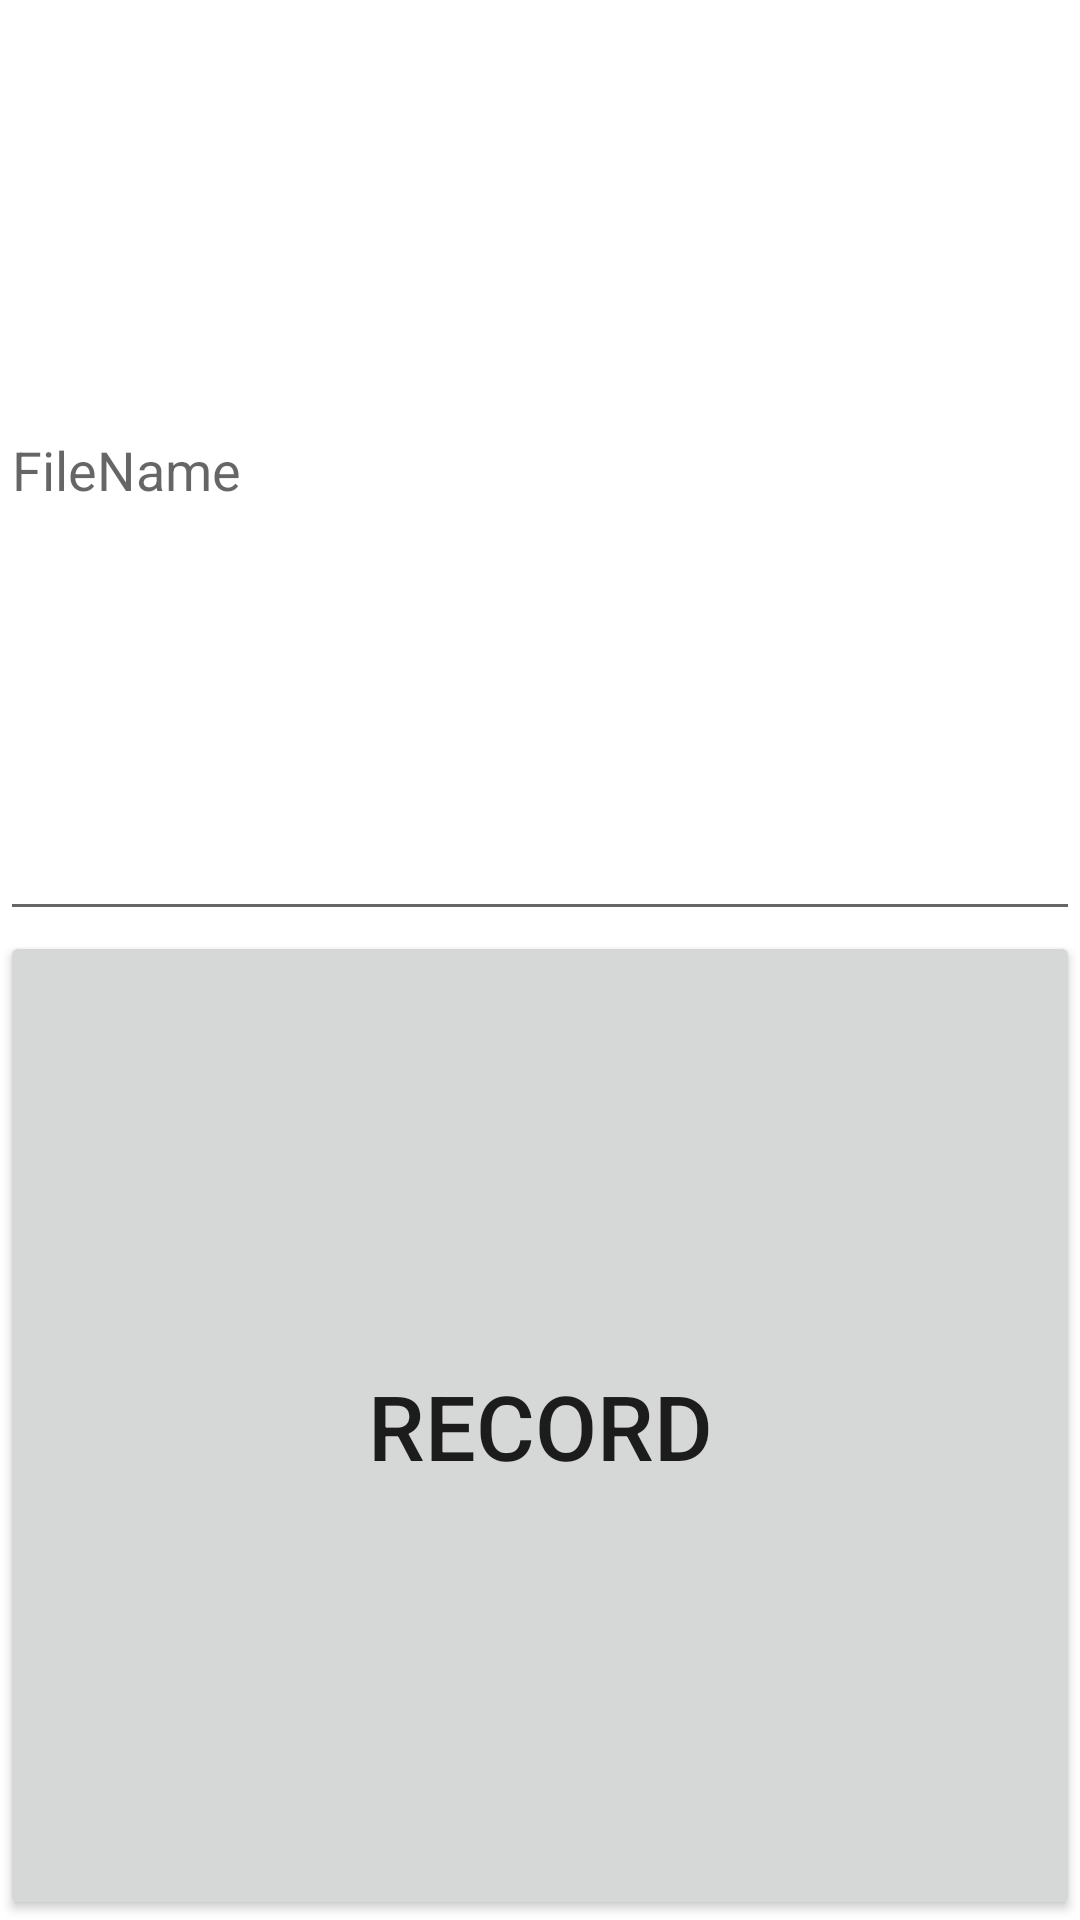

Layout XML and referenced resources for this Android screen:
<!-- AndroidManifest.xml: application theme Theme.SleepDiagnostics -->
<!-- res/layout/activity_recorder.xml -->
<?xml version="1.0" encoding="utf-8"?>
<androidx.appcompat.widget.LinearLayoutCompat xmlns:android="http://schemas.android.com/apk/res/android"
    xmlns:tools="http://schemas.android.com/tools"
    android:layout_width="match_parent"
    android:layout_height="match_parent"
    android:orientation="vertical"
    tools:context=".Recorder">


    <EditText
        android:id="@+id/tw_recorder_fileName"
        android:layout_width="match_parent"
        android:layout_height="wrap_content"
        android:layout_weight="1"
        android:hint="FileName"
        tools:ignore="MissingConstraints"
        tools:layout_editor_absoluteX="81dp"
        tools:layout_editor_absoluteY="607dp" />

    <Button
        android:id="@+id/btn_recorder_startRecording"
        android:layout_width="match_parent"
        android:layout_height="wrap_content"
        android:layout_weight="1"
        android:text="Record"
        android:textSize="30dp"
        tools:ignore="MissingConstraints"
        tools:layout_editor_absoluteX="159dp"
        tools:layout_editor_absoluteY="667dp" />
</androidx.appcompat.widget.LinearLayoutCompat>
<!-- resources referenced by this layout -->
<resources>
  <style name="Theme.SleepDiagnostics" parent="Theme.MaterialComponents.DayNight.DarkActionBar">
          
          <item name="colorPrimary">@color/purple_500</item>
          <item name="colorPrimaryVariant">@color/purple_700</item>
          <item name="colorOnPrimary">@color/white</item>
          
          <item name="colorSecondary">@color/teal_200</item>
          <item name="colorSecondaryVariant">@color/teal_700</item>
          <item name="colorOnSecondary">@color/black</item>
          
          <item name="android:statusBarColor" tools:targetApi="l">?attr/colorPrimaryVariant</item>
          
      </style>
  <!-- not gathered from this repository: default colours our renderer supplied (Android Studio template values) -->
  <color name="purple_500">#FF6200EE</color>
  <color name="purple_700">#FF3700B3</color>
  <color name="teal_200">#FF03DAC5</color>
  <color name="teal_700">#FF018786</color>
  <color name="black">#FF000000</color>
  <color name="white">#FFFFFFFF</color>
</resources>
